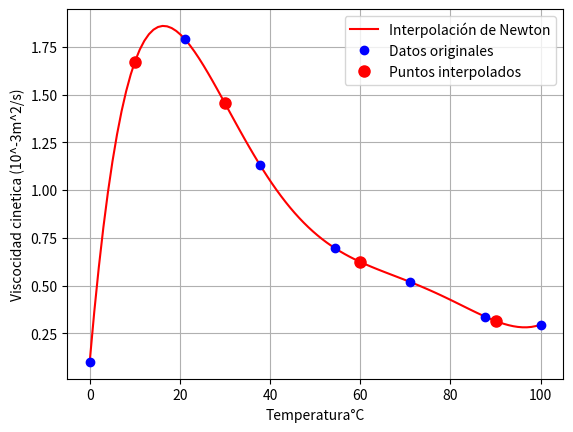
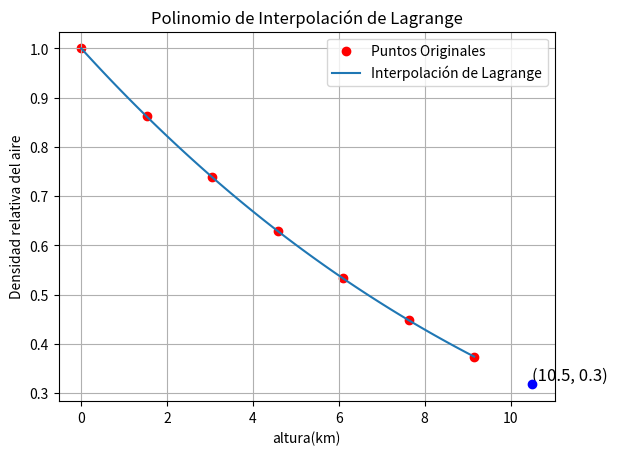
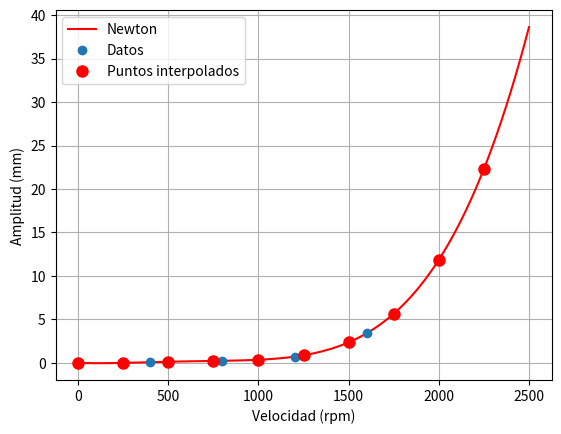

Write the Python code that produced these figures, in order.
# -*- coding: utf-8 -*-
"""
Created on Tue Mar 18 20:58:07 2025

@author: el_ga
"""
#%%
#Ejercicio 1

import numpy as np
import matplotlib.pyplot as plt
from math import cos, pi

# Función que evalúa el polinomio de Newton
def evalPoly(a, xData, x):
    n = len(xData) - 1
    p = a[n]
    for k in range(1, n + 1):
        p = a[n - k] + (x - xData[n - k]) * p
    return p

# Función para calcular coeficientes de Newton
def coeffts(xData, yData):
    m = len(xData)
    a = np.copy(yData).astype(float)  # Copia de yData como float
    for k in range(1, m):
        for i in range(m - 1, k - 1, -1):  # Corrección en el cálculo de diferencias divididas
            a[i] = (a[i] - a[i - 1]) / (xData[i] - xData[i - k])
    return a

# Datos
xData = np.array([0.0, 21.1, 37.8, 54.4, 71.1, 87.7, 100.0])
yData = np.array([0.101, 1.79, 1.13, 0.696, 0.519, 0.338, 0.296])

# Calcular coeficientes de Newton
coeff = coeffts(xData, yData)

# Puntos para graficar la interpolación
x = np.linspace(0, 100, 100)  # Más puntos para una curva suave
yInterp = np.array([evalPoly(coeff, xData, xi) for xi in x])  # Evaluar en cada xi

# Puntos de prueba específicos para ver interpolación
xTest = np.array([10, 30, 60, 90])
yTestInterp = np.array([evalPoly(coeff, xData, xi) for xi in xTest])

# Graficar interpolación y puntos
plt.plot(x, yInterp, "r-", label="Interpolación de Newton")  # Curva de interpolación
plt.plot(xData, yData, "bo", label="Datos originales")  # Datos originales
plt.plot(xTest, yTestInterp, "ro", markersize=8, label="Puntos interpolados")  # Puntos interpolados
plt.xlabel("Temperatura°C")
plt.ylabel("Viscocidad cinetica (10^-3m^2/s)")
plt.legend()
plt.grid()
plt.show()


#%%
#Ejercicio 2

import sympy as sp
def lagrange_1(x_points, y_points, xp):
    """
    Calcula y grafica el polinomio de interpolación de Lagrange.

    Parámetros:
    x_points (list or array): Puntos en el eje x.
    y_points (list or array): Puntos en el eje y.
    xp (float): Punto en el que se desea interpolar.

    Retorna:
    yp (float): Valor interpolado en xp.
    """
    m = len(x_points)
    n = m - 1
    # Definir la variable simbólica
    x = sp.symbols("x")

    # Función para calcular los polinomios básicos de Lagrange
    def lagrange_basis(xp, x_points, i):
        L_i = 1
        for j in range(len(x_points)):
            if j != i:
                L_i *= (xp - x_points[j]) / (x_points[i] - x_points[j])
        return L_i

    # Función para calcular el polinomio de Lagrange
    def lagrange_interpolation(xp, x_points, y_points):
        yp = 0
        for i in range(len(x_points)):
            yp += y_points[i] * lagrange_basis(xp, x_points, i)
        return yp

    # Calcular el valor interpolado
    yp = lagrange_interpolation(xp, x_points, y_points)
    print("For x = %.1f, y = %.1f" % (xp, yp))

    # Crear puntos para la interpolación
    x_interpolado = np.linspace(min(x_points), max(x_points), 100)
    y_interpolado = [
        lagrange_interpolation(x_val, x_points, y_points) for x_val in x_interpolado
    ]

    # Graficar los puntos originales
    plt.scatter(x_points, y_points, label="Puntos Originales", color="red")

    # Graficar el polinomio de interpolación de Lagrange
    plt.plot(
        x_interpolado, y_interpolado, label="Interpolación de Lagrange", linestyle="-"
    )

    # Graficar el valor interpolado
    plt.scatter(xp, yp, color="blue", zorder=5)
    plt.text(xp, yp, f"({xp:.1f}, {yp:.1f})", fontsize=12, verticalalignment="bottom")

    # Añadir etiquetas y leyenda
    plt.xlabel("altura(km)")
    plt.ylabel("Densidad relativa del aire")
    plt.title("Polinomio de Interpolación de Lagrange")
    plt.legend()
    plt.grid(True)

    # Mostrar la gráfica
    plt.show()

    # Construir el polinomio de interpolación simbólicamente
    polinomio = 0
    for i in range(len(x_points)):
        term = y_points[i]
        for j in range(len(x_points)):
            if j != i:
                term *= (x - x_points[j]) / (x_points[i] - x_points[j])
        polinomio += term

    # Simplificar el polinomio
    polinomio_simplificado = sp.simplify(polinomio)

    # Imprimir el polinomio de interpolación
    print("Polinomio de Interpolación de Lagrange:")
    print(f"y(x) = {polinomio}")
    print("\nPolinomio Simplificado:")
    print(f"y(x) = {polinomio_simplificado}")

    return yp
try:
    x_points = [0, 1.525, 3.050, 4.575, 6.10, 7.625, 9.150]
    y_points = [1, 0.8617, 0.7385, 0.6292, 0.5328, 0.4481, 0.3741]
    xp = float(10.5)
    lagrange_1(x_points, y_points, xp)
except ValueError:
    print("Please insert a valid number")

#%%
#Ejercico 3

def evalPoly(a, xData, x):  # Función que evalua polinomios de Lagrange
    n = len(xData) - 1  # Grado del polinomio
    p = a[n]
    for k in range(1, n + 1):
        p = a[n - k] + (x - xData[n - k]) * p
    return p


def coeffts(xData, yData):
    m = len(xData)  # Número de datos
    a = yData.copy()
    for k in range(1, m):
        a[k:m] = (a[k:m] - a[k - 1]) / (xData[k:m] - xData[k - 1])
    return a

#Definimos nuestros datos iniciales
xData = np.array([0.0, 400.0, 800.0, 1200.0, 1600.0])
yData = np.array([0.0, 0.072, 0.233, 0.712, 3.400])

coeff = coeffts(xData, yData)

#Creamos esto para ajustar y suavizar el polinomio
x = np.linspace(0, 2500, 100)
yInterp = np.array([evalPoly(coeff, xData, xi) for xi in x])

#Creamos un rango de valores para interpolarlos a los demas
xTest = np.arange(0, 2500, 250)
yTestInterp = np.array([evalPoly(coeff, xData, xi) for xi in xTest])

#graficamos la linea, los datos iniciales y datos interpolados
plt.plot(x, yInterp, "r", label="Newton")
plt.plot(xData, yData, "o", label="Datos")
plt.plot(xTest, yTestInterp, "ro", markersize=8, label="Puntos interpolados")
plt.xlabel("Velocidad (rpm)")
plt.ylabel("Amplitud (mm)")
plt.legend()
plt.grid()
plt.show()
